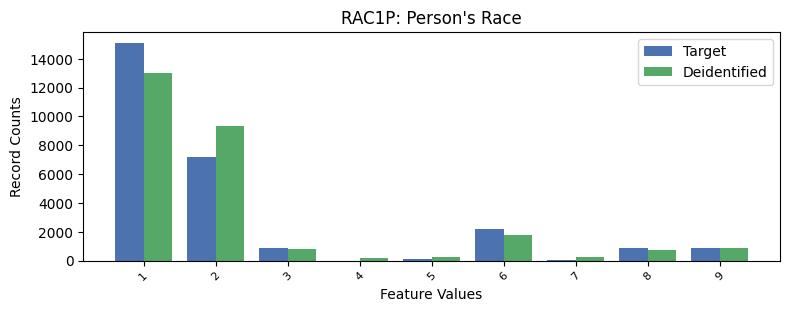

The data file committed next to this chart (first rows):
, RAC1P, count_target, count_deidentified
0, 1, 15094, 13012
1, 2, 7161, 9354
2, 6, 2211, 1798
3, 8, 904, 744
4, 3, 877, 824
5, 9, 876, 854
6, 5, 97, 245
7, 7, 31, 252
8, 4, 2, 170
